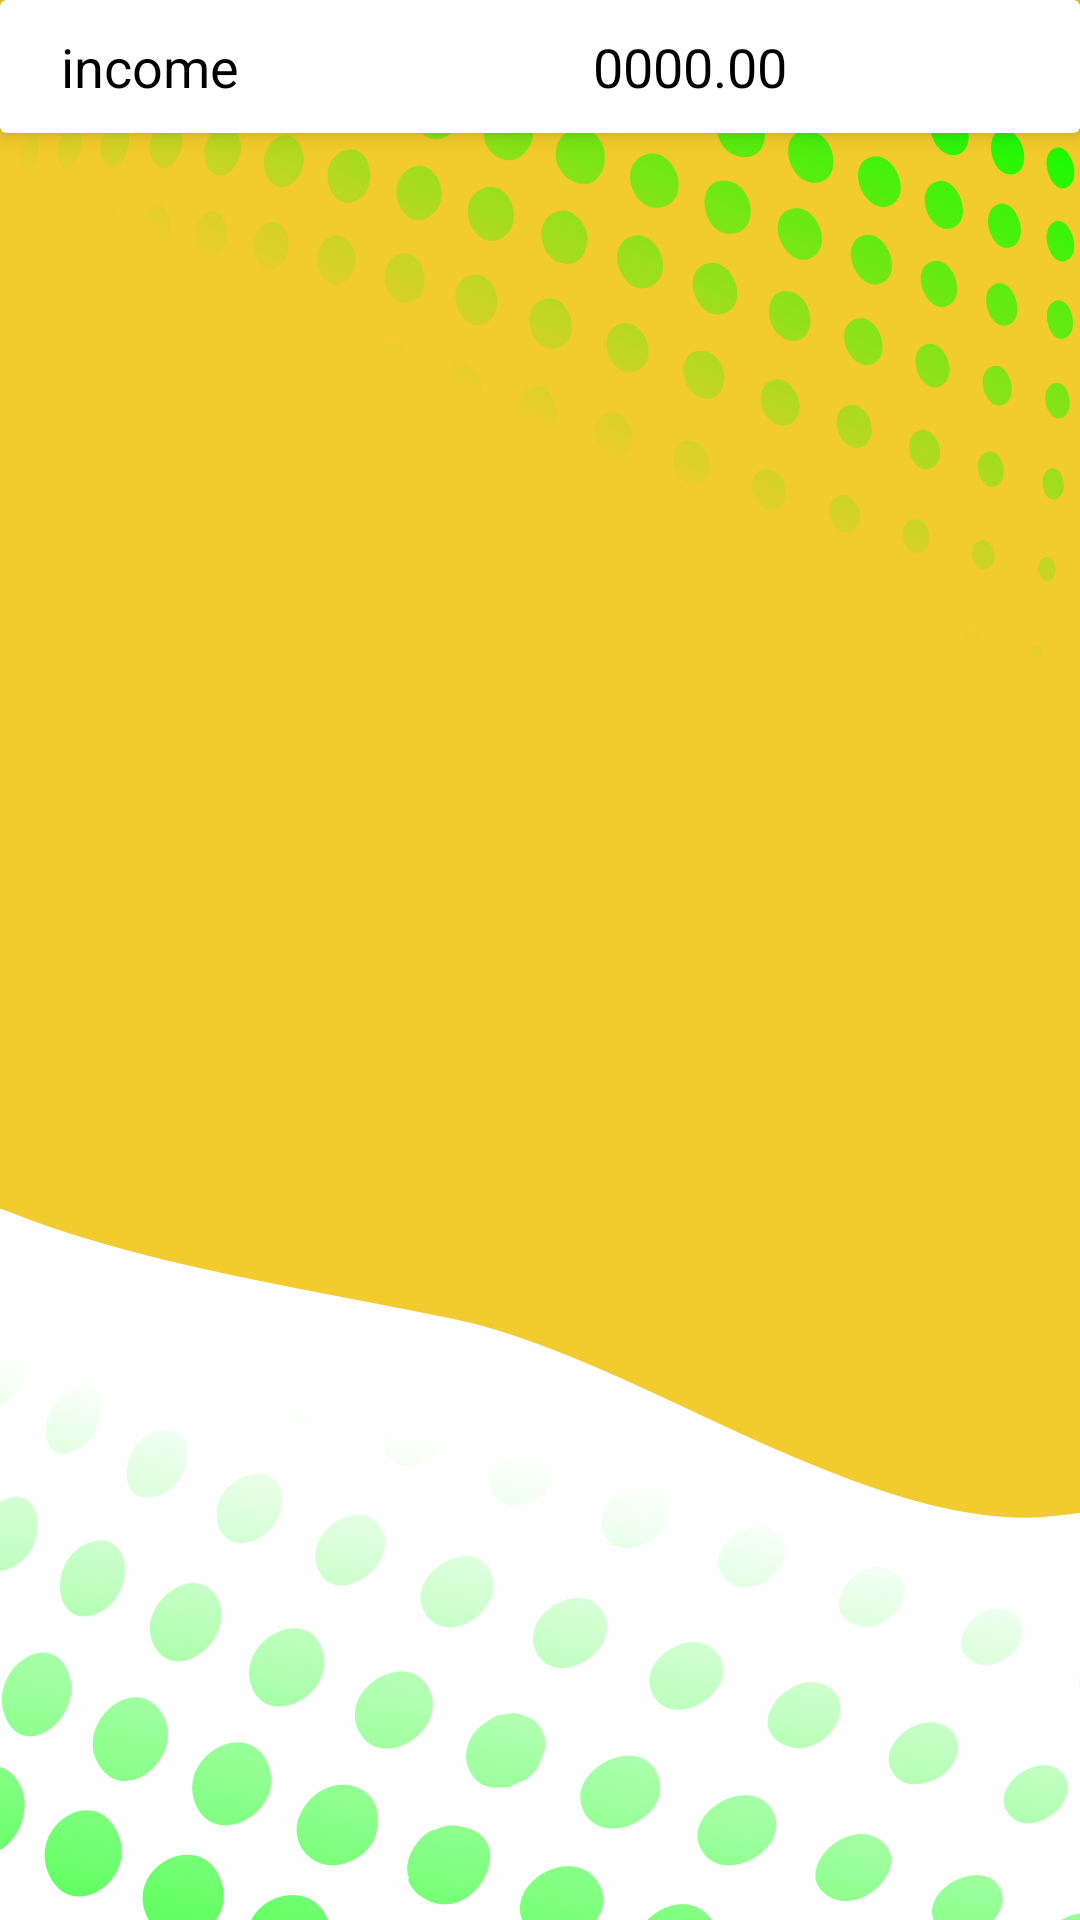

This screen was rendered from an Android layout file. Write that file and the resources it references.
<!-- AndroidManifest.xml: application theme Theme.Monitor -->
<!-- res/layout/fragment_income.xml -->
<?xml version="1.0" encoding="utf-8"?>
<LinearLayout xmlns:android="http://schemas.android.com/apk/res/android"
    xmlns:tools="http://schemas.android.com/tools"
    android:layout_width="match_parent"
    android:layout_height="match_parent"
    xmlns:app="http://schemas.android.com/apk/res-auto"
    android:orientation="vertical"
    android:background="@drawable/bg_income"
    tools:context=".IncomeFragment">

    <androidx.cardview.widget.CardView
        android:layout_width="match_parent"
        android:layout_height="wrap_content"
        app:cardElevation="5dp"
        android:elevation="10dp">

        <LinearLayout
            android:layout_width="match_parent"
            android:layout_height="wrap_content"
            android:orientation="horizontal">

            <RelativeLayout
                android:layout_width="0dp"
                android:layout_height="wrap_content"
                android:layout_weight="1"
                android:gravity="center"
                android:layout_margin="10dp">

                <TextView
                    android:layout_width="wrap_content"
                    android:layout_height="wrap_content"
                    android:textAppearance="?android:textAppearanceMedium"
                    android:textColor="#000"
                    android:text="income"/>


            </RelativeLayout>

            <RelativeLayout
                android:layout_width="0dp"
                android:layout_height="wrap_content"
                android:layout_weight="3"
                android:gravity="center"
                android:layout_margin="10dp">

                <TextView
                    android:layout_width="wrap_content"
                    android:layout_height="wrap_content"
                    android:id="@+id/income_text_result"
                    android:textAppearance="?android:textAppearanceMedium"
                    android:textColor="#000"
                    android:text="0000.00"/>


            </RelativeLayout>

        </LinearLayout>

    </androidx.cardview.widget.CardView>

    <androidx.recyclerview.widget.RecyclerView
        android:layout_width="match_parent"
        android:layout_height="match_parent"
        android:id="@+id/recycler_id_income">

    </androidx.recyclerview.widget.RecyclerView>

</LinearLayout>
<!-- resources referenced by this layout -->
<resources>
  <!-- drawable bg_income: png bitmap (drawable, 162068 bytes) -->
  <style name="Theme.Monitor" parent="Theme.AppCompat.DayNight.NoActionBar">
          
          <item name="colorPrimary">@color/purple_500</item>
          <item name="colorPrimaryVariant">@color/purple_700</item>
          <item name="colorOnPrimary">@color/white</item>
          
          <item name="colorSecondary">@color/teal_200</item>
          <item name="colorSecondaryVariant">@color/teal_700</item>
          <item name="colorOnSecondary">@color/black</item>
          
          <item name="android:statusBarColor">?attr/colorPrimaryVariant</item>
          
          
          <item name="windowActionBar">false</item>
          <item name="windowNoTitle">true</item>
  
          <item name="drawerArrowStyle">@style/DrawerIconStyle</item>
          
      </style>
  <color name="purple_500">#FF6200EE</color>
  <color name="purple_700">#FF3700B3</color>
  <color name="white">#FFFFFFFF</color>
  <color name="teal_200">#FF03DAC5</color>
  <color name="teal_700">#FF018786</color>
  <color name="black">#FF000000</color>
  <style name="DrawerIconStyle" parent="Widget.AppCompat.DrawerArrowToggle">
          <item name="color">@android:color/white</item>
      </style>
</resources>
